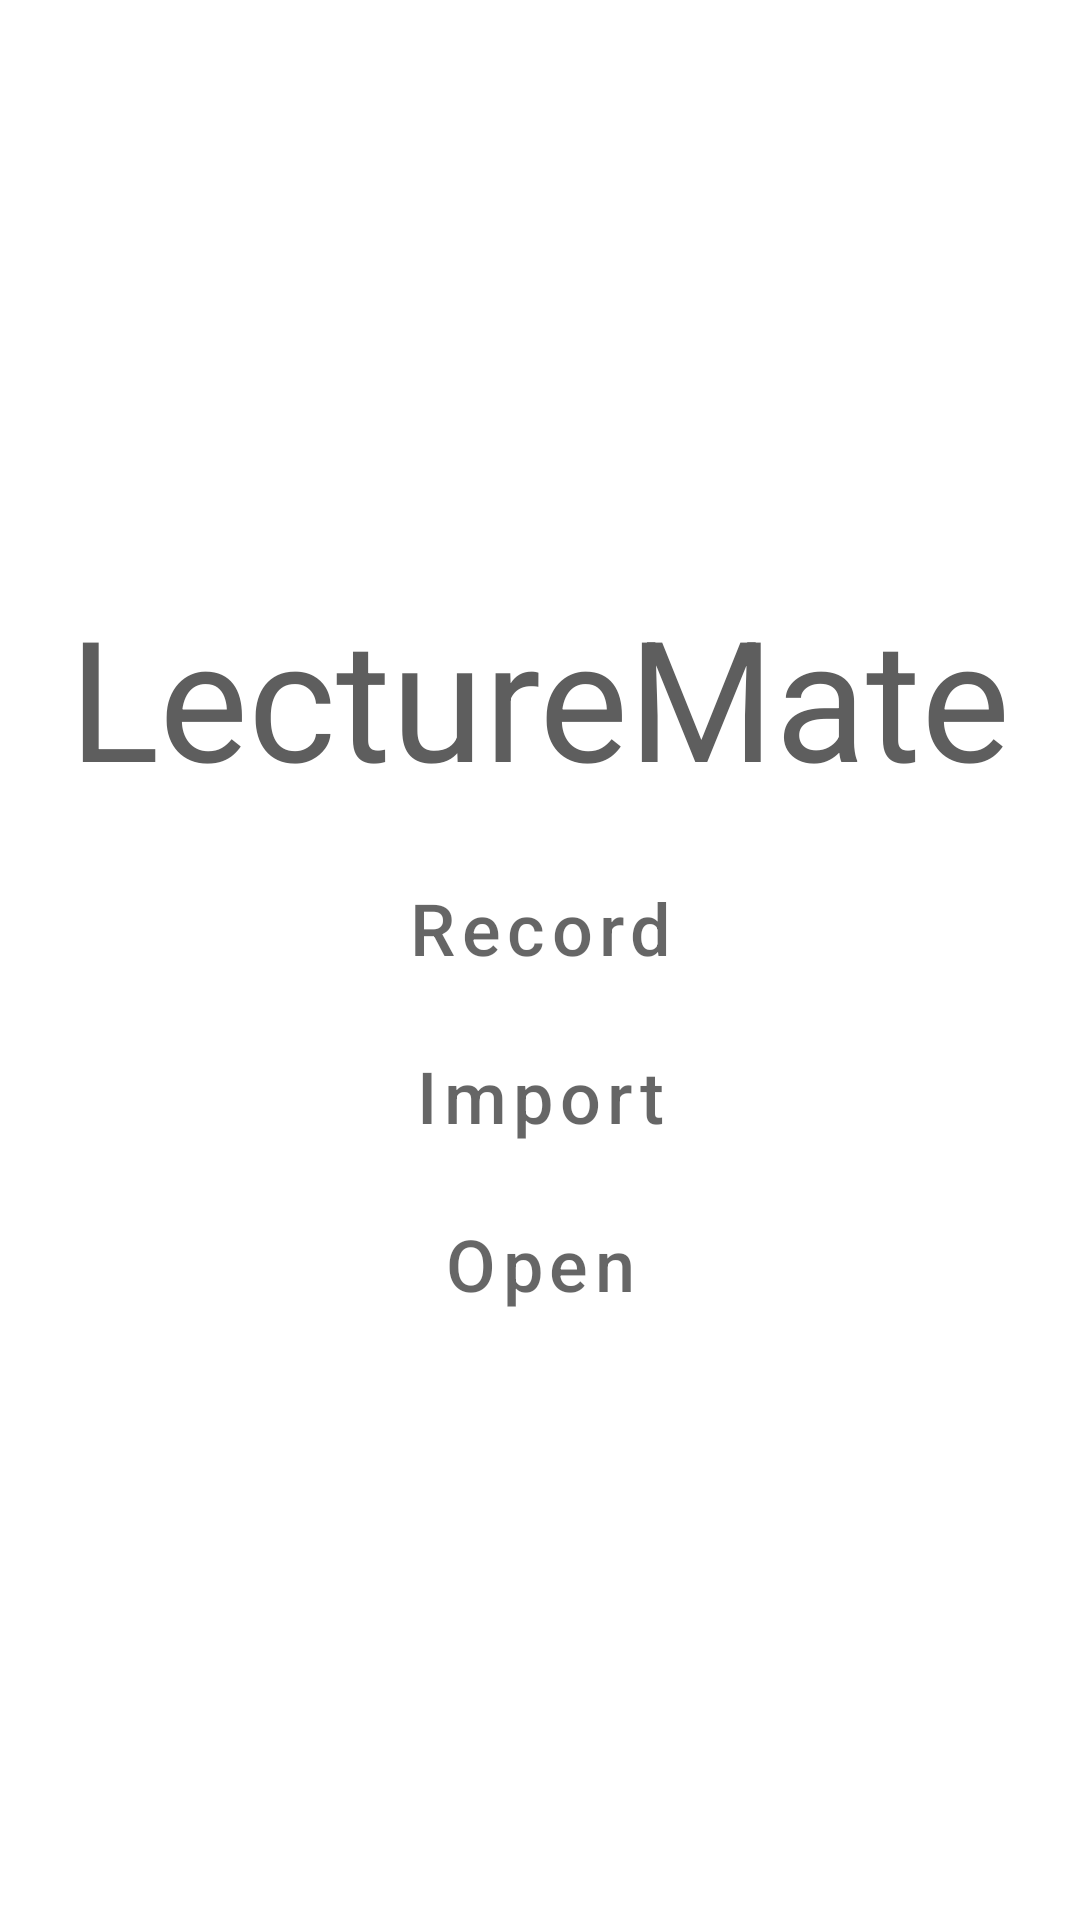

Here is an Android app screen rendered from its layout file. Give the layout XML and the strings, colors and styles it references.
<!-- AndroidManifest.xml: application theme Theme.LectureMate -->
<!-- res/layout/activity_main.xml -->
<?xml version="1.0" encoding="utf-8"?>
<androidx.constraintlayout.widget.ConstraintLayout xmlns:android="http://schemas.android.com/apk/res/android"
    xmlns:app="http://schemas.android.com/apk/res-auto"
    xmlns:tools="http://schemas.android.com/tools"
    android:layout_width="match_parent"
    android:layout_height="match_parent"
    tools:context=".MainActivity">

    <LinearLayout
        android:layout_width="wrap_content"
        android:layout_height="wrap_content"
        android:gravity="center"
        android:orientation="vertical"
        app:layout_constraintBottom_toBottomOf="parent"
        app:layout_constraintEnd_toEndOf="parent"
        app:layout_constraintStart_toStartOf="parent"
        app:layout_constraintTop_toTopOf="parent">

        <TextView
            android:id="@+id/titleTextView"
            android:layout_width="wrap_content"
            android:layout_height="wrap_content"
            android:layout_margin="8dp"
            android:text="@string/titleText"
            android:textAppearance="@style/TextAppearance.AppCompat.Display3"
            android:textColor="#5E5E5E" />

        <Button
            android:id="@+id/recordButton"
            style="@style/Theme.LectureMate.mainButton"
            android:layout_width="150dp"
            android:layout_height="wrap_content"
            android:layout_margin="8dp"
            android:text="@string/recordText" />

        <Button
            android:id="@+id/importButton"
            style="@style/Theme.LectureMate.mainButton"
            android:layout_width="150dp"
            android:layout_height="wrap_content"
            android:text="@string/importText" />

        <Button
            android:id="@+id/openButton"
            style="@style/Theme.LectureMate.mainButton"
            android:layout_width="150dp"
            android:layout_height="wrap_content"
            android:layout_margin="8dp"
            android:text="@string/openText" />
    </LinearLayout>

    <ProgressBar
        android:id="@+id/progressBar"
        style="?android:attr/progressBarStyleHorizontal"
        android:layout_width="200dp"
        android:layout_height="wrap_content"
        android:layout_marginBottom="8dp"
        android:progress="100"
        android:progressTint="#673AB7"
        android:visibility="invisible"
        app:layout_constraintBottom_toBottomOf="parent"
        app:layout_constraintEnd_toEndOf="parent"
        app:layout_constraintStart_toStartOf="parent"
        tools:visibility="visible" />

    <TextView
        android:id="@+id/loadingAPIText"
        android:layout_width="wrap_content"
        android:layout_height="wrap_content"
        android:layout_marginBottom="8dp"
        android:text="@string/creating_transcript_for"
        android:visibility="invisible"
        app:layout_constraintBottom_toTopOf="@+id/progressBar"
        app:layout_constraintEnd_toEndOf="parent"
        app:layout_constraintStart_toStartOf="parent"
        tools:visibility="visible" />

    <TextView
        android:id="@+id/percentTextView"
        android:layout_width="wrap_content"
        android:layout_height="wrap_content"
        android:layout_marginStart="8dp"
        android:layout_marginBottom="8dp"
        android:text="@string/percentLoaded"
        android:visibility="invisible"
        app:layout_constraintBottom_toBottomOf="parent"
        app:layout_constraintStart_toEndOf="@+id/progressBar"
        tools:visibility="visible" />

</androidx.constraintlayout.widget.ConstraintLayout>
<!-- resources referenced by this layout -->
<resources>
  <string name="creating_transcript_for">Creating Transcript</string>
  <string name="importText">Import</string>
  <string name="openText">Open</string>
  <string name="percentLoaded">10%</string>
  <string name="recordText">Record</string>
  <string name="titleText">LectureMate</string>
  <style name="Theme.LectureMate.mainButton" parent="@style/Widget.MaterialComponents.Button">
          <item name="android:background">@drawable/bottom_line</item>
          <item name="android:paddingTop">2dp</item>
          <item name="android:paddingBottom">2dp</item>
          <item name="android:textAllCaps">false</item>
          <item name="android:textColor">?android:attr/textColorSecondary</item>
          <item name="android:textSize">24sp</item>
      </style>
  <style name="Theme.LectureMate" parent="Theme.MaterialComponents.DayNight.NoActionBar">
          
          <item name="colorPrimary">@color/purple_500</item>
          <item name="colorPrimaryVariant">@color/purple_700</item>
          <item name="colorOnPrimary">@color/white</item>
          
          <item name="colorSecondary">@color/teal_200</item>
          <item name="colorSecondaryVariant">@color/teal_700</item>
          <item name="colorOnSecondary">@color/black</item>
          
          <item name="android:statusBarColor">?attr/colorPrimaryVariant</item>
          
      </style>
  <!-- not gathered from this repository: default colours our renderer supplied (Android Studio template values) -->
  <color name="purple_500">#FF6200EE</color>
  <color name="purple_700">#FF3700B3</color>
  <color name="teal_200">#FF03DAC5</color>
  <color name="teal_700">#FF018786</color>
  <color name="black">#FF000000</color>
  <color name="white">#FFFFFFFF</color>
</resources>
